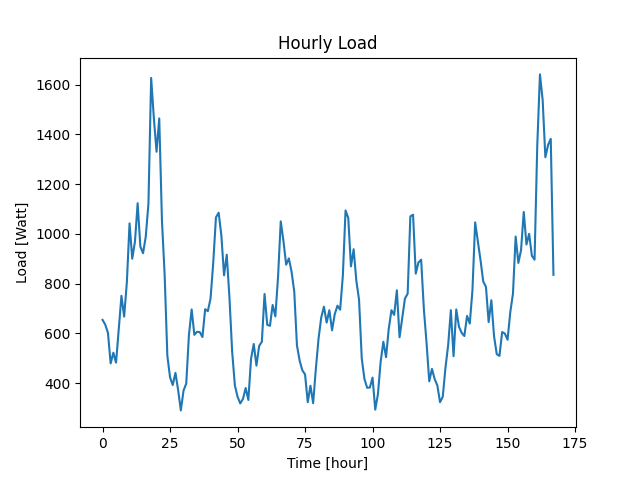

The data file committed next to this chart (first rows):
Datetime, Load
2022-04-07 10:48:30, 654
2022-04-07 11:48:30, 635
2022-04-07 12:48:30, 602
2022-04-07 13:48:30, 479
2022-04-07 14:48:30, 522
2022-04-07 15:48:30, 482
2022-04-07 16:48:30, 615
2022-04-07 17:48:30, 751
2022-04-07 18:48:30, 667
2022-04-07 19:48:30, 805
2022-04-07 20:48:30, 1042
2022-04-07 21:48:30, 900
2022-04-07 22:48:30, 968
2022-04-07 23:48:30, 1123
2022-04-08 00:48:30, 949
2022-04-08 01:48:30, 922
2022-04-08 02:48:30, 988
2022-04-08 03:48:30, 1122
2022-04-08 04:48:30, 1627
2022-04-08 05:48:30, 1466
2022-04-08 06:48:30, 1330
2022-04-08 07:48:30, 1464
2022-04-08 08:48:30, 1054
2022-04-08 09:48:30, 835
2022-04-08 10:48:30, 510
2022-04-08 11:48:30, 423
2022-04-08 12:48:30, 392
2022-04-08 13:48:30, 441
2022-04-08 14:48:30, 371
2022-04-08 15:48:30, 290
2022-04-08 16:48:30, 370
2022-04-08 17:48:30, 398
2022-04-08 18:48:30, 594
2022-04-08 19:48:30, 696
2022-04-08 20:48:30, 594
2022-04-08 21:48:30, 606
2022-04-08 22:48:30, 605
2022-04-08 23:48:30, 585
2022-04-09 00:48:30, 697
2022-04-09 01:48:30, 689
2022-04-09 02:48:30, 740
2022-04-09 03:48:30, 884
2022-04-09 04:48:30, 1066
2022-04-09 05:48:30, 1085
2022-04-09 06:48:30, 994
2022-04-09 07:48:30, 833
2022-04-09 08:48:30, 916
2022-04-09 09:48:30, 744
2022-04-09 10:48:30, 527
2022-04-09 11:48:30, 391
2022-04-09 12:48:30, 345
2022-04-09 13:48:30, 318
2022-04-09 14:48:30, 336
2022-04-09 15:48:30, 380
2022-04-09 16:48:30, 332
2022-04-09 17:48:30, 498
2022-04-09 18:48:30, 557
2022-04-09 19:48:30, 470
2022-04-09 20:48:30, 549
2022-04-09 21:48:30, 566
... 108 more rows
